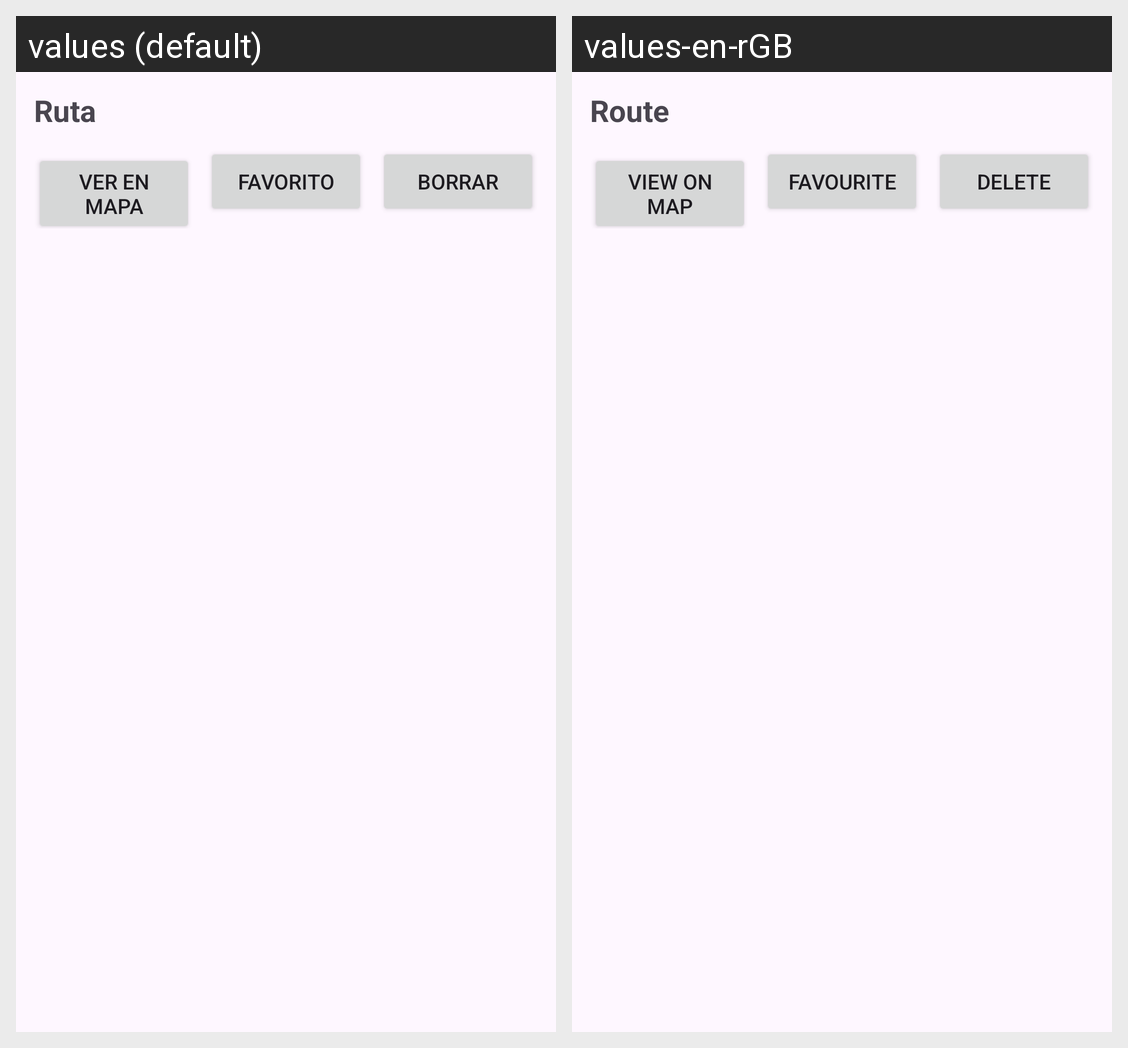

Locale-by-locale string values for the Android screen shown in this grid:
Android screen res/layout/fragment_ruta_detalle.xml rendered under 2 locales, left to right: values (default), values-en-rGB. Device: Nexus 5 (rendered at 1080×1920; each locale shown at half size, 540×960, under a caption strip naming it); theme Theme.PuyDuFouExperiece.
Strings drawn on this screen, with the default value and each locale's value (text and hints the layout hard-codes, and strings that could not be matched under every locale, appear in the picture but are not listed):

ruta
  values: Ruta
  values-en-rGB: Route

ver_en_mapa
  values: Ver en mapa
  values-en-rGB: View on map

favorito
  values: Favorito
  values-en-rGB: Favourite

borrar
  values: Borrar
  values-en-rGB: Delete
